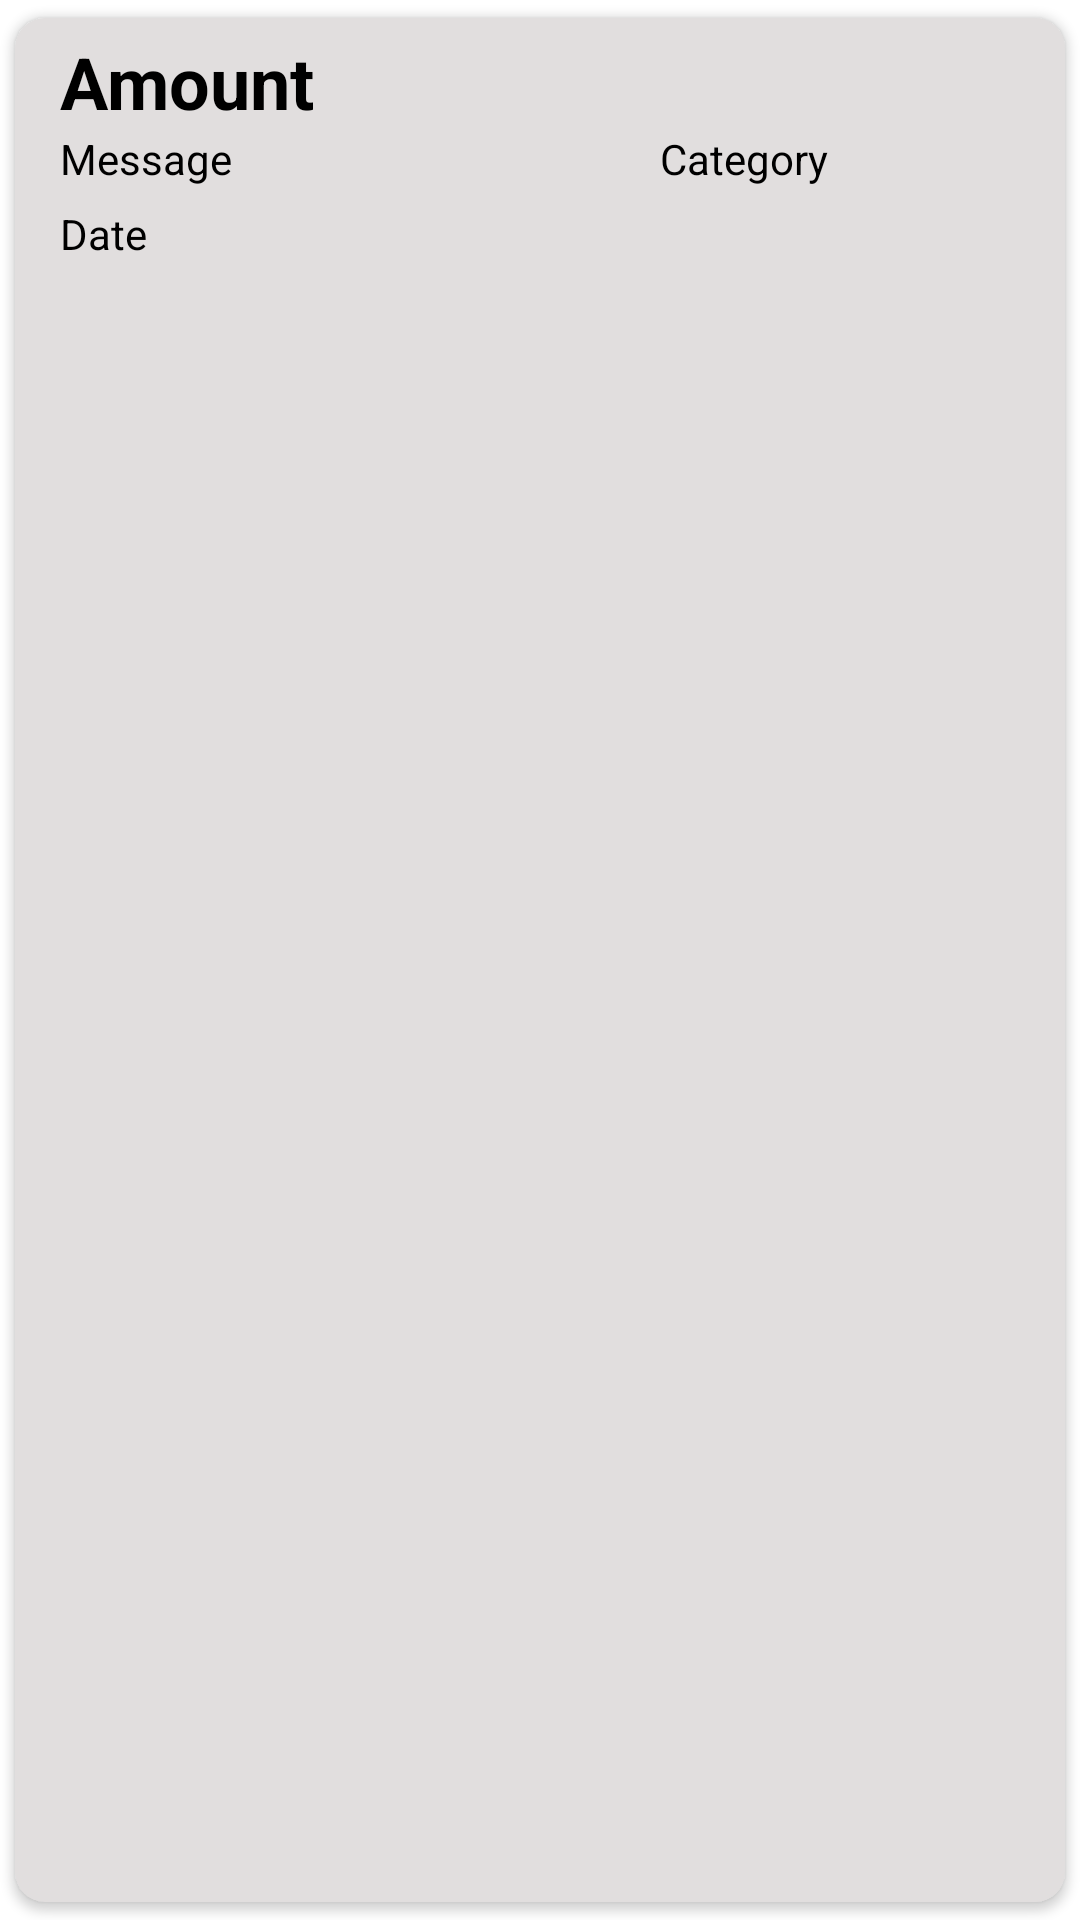

Reconstruct the res/layout file that produces this screen, plus the resources it refers to.
<!-- AndroidManifest.xml: application theme Theme.MainProject2 -->
<!-- res/layout/transaction_row_layout.xml -->
<?xml version="1.0" encoding="utf-8"?>
<androidx.cardview.widget.CardView
    xmlns:android="http://schemas.android.com/apk/res/android"
    xmlns:app="http://schemas.android.com/apk/res-auto"
    xmlns:tools="http://schemas.android.com/tools"
    android:layout_width="match_parent"
    android:layout_height="wrap_content"    
    app:cardUseCompatPadding="true"
    app:cardBackgroundColor="#E1DEDE"
    app:cardCornerRadius="10dp">

    <LinearLayout
        android:layout_width="match_parent"
        android:layout_height="match_parent"
        android:background="@color/white"
        android:orientation="horizontal"
        android:padding="5dp"
        android:backgroundTint="#E1DEDE"
        android:layout_marginLeft="10dp">

        <LinearLayout
            android:layout_width="0dp"
            android:layout_height="wrap_content"
            android:layout_weight="6"
            android:orientation="vertical">

            <TextView
                android:id="@+id/tvAmount"
                android:layout_width="match_parent"
                android:layout_height="wrap_content"
                android:text="Amount"
                android:textColor="@color/black"
                android:textSize="24sp"
                android:textStyle="bold" />

            <LinearLayout
                android:layout_width="wrap_content"
                android:layout_height="wrap_content"
                android:orientation="horizontal">

                <TextView
                    android:id="@+id/tvMessage"
                    android:layout_width="200dp"
                    android:layout_height="20dp"
                    android:text="Message"
                    android:textColor="@color/black" />

                <TextView
                    android:id="@+id/tvCategoty"
                    android:layout_width="150dp"
                    android:layout_height="20dp"
                    android:text="Category"
                    android:textColor="@color/black"/>
            </LinearLayout>

            <TextView
                android:id="@+id/tvDate"
                android:layout_width="match_parent"
                android:layout_height="wrap_content"
                android:text="Date"
                android:textColor="@color/black"
                android:layout_marginTop="5dp" />


        </LinearLayout>

        <ImageView
            android:id="@+id/ivDelete"
            android:layout_width="0dp"
            android:layout_height="32dp"
            android:layout_gravity="center"
            android:layout_weight="1"
            android:clickable="true"
            app:srcCompat="@drawable/garbage"
            tools:ignore="SpeakableTextPresentCheck,TouchTargetSizeCheck"
            
            />
    </LinearLayout>


</androidx.cardview.widget.CardView>
<!-- resources referenced by this layout -->
<resources>
  <color name="black">#FF000000</color>
  <color name="white">#FFFFFFFF</color>
  <style name="Theme.MainProject2" parent="Theme.MaterialComponents.DayNight.DarkActionBar">
          
          <item name="colorPrimary">@color/buttons</item>
          <item name="colorPrimaryVariant">@color/buttons</item>
          <item name="colorOnPrimary">@color/white</item>
          
          <item name="colorSecondary">@color/teal_200</item>
          <item name="colorSecondaryVariant">@color/teal_700</item>
          <item name="colorOnSecondary">@color/black</item>
          
          <item name="android:statusBarColor" tools:targetApi="l">?attr/colorPrimaryVariant</item>
          
      </style>
  <color name="buttons">#289EFE</color>
  <color name="teal_200">#FF03DAC5</color>
  <color name="teal_700">#FF018786</color>
</resources>
